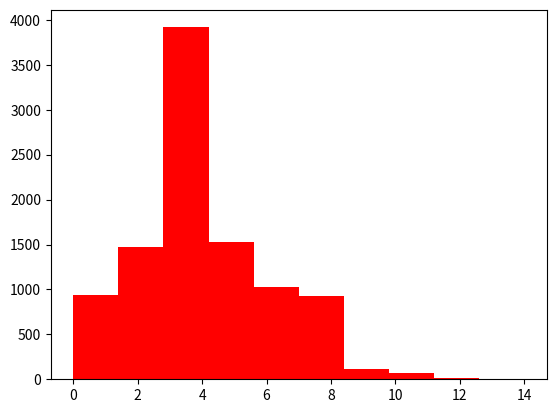

Generate this figure with matplotlib: (Note: this script raises an exception after producing the figure.)
from scipy.stats import poisson, gaussian_kde
import matplotlib.pyplot as plt

#Gerando distribuição Poisson com 10000 pontos
poisson_dist = poisson.rvs(mu=4, size=10000)

#Gerando histograma da distribuição
n_bins = 10
count, bins, ignored = plt.hist(poisson_dist, n_bins, normed=True,color='red')

#Calculando gráfico de densidade da distribuição

densidade = gaussian_kde(poisson_dist)
xs = np.linspace(0,n_bins,200)
densidade._compute_covariance()

plt.plot(xs,densidade(xs))
plt.xlabel('Poisson')
plt.ylabel('Frequencia')
plt.title('Distribuição Poisson')
plt.show()